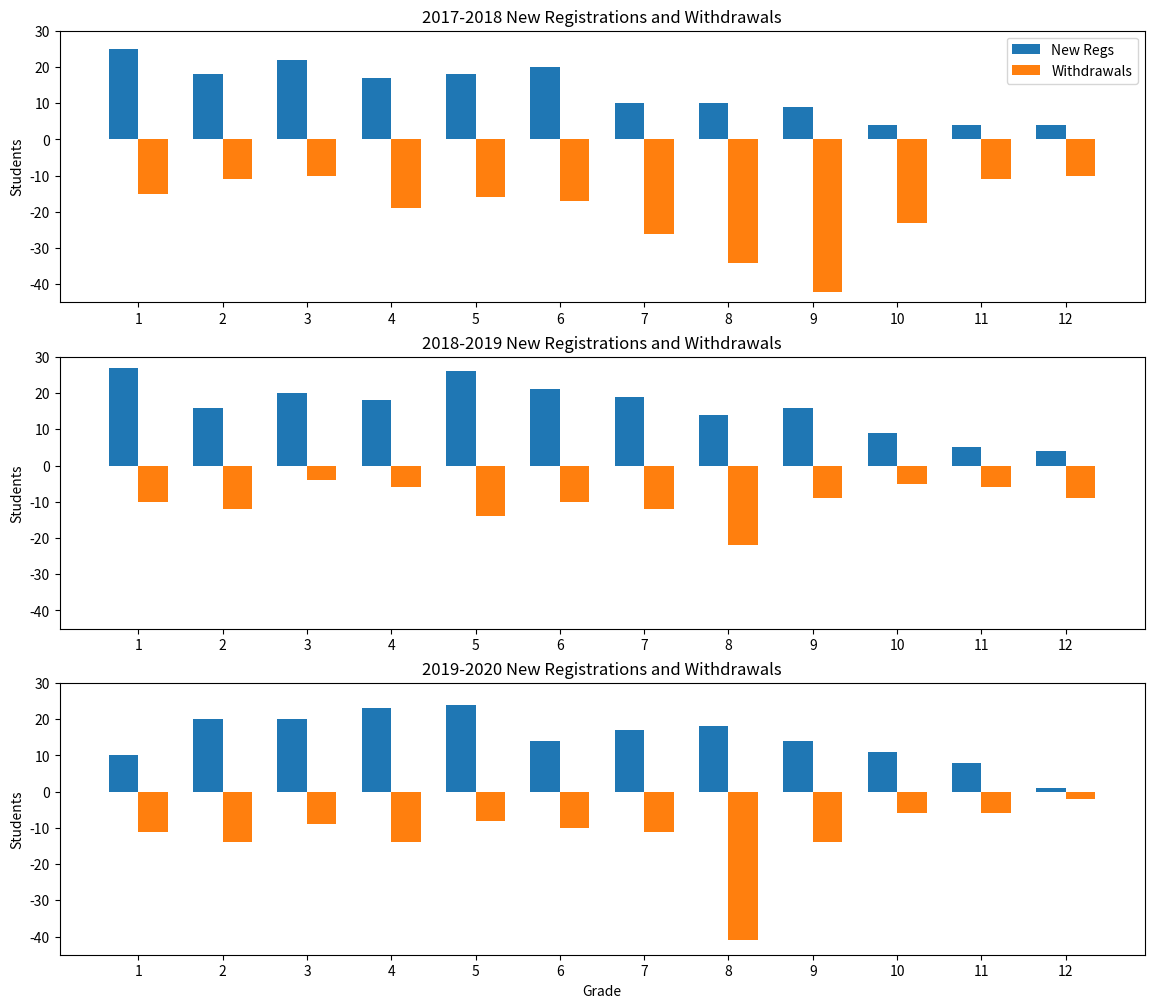

This chart was generated by the following Python code:
import matplotlib
import matplotlib.pyplot as plt
import numpy as np
%matplotlib inline

labels      = ['1', '2', '3',  '4',  '5', '6', '7', '8',  '9', '10', '11', '12']
new_regs1    = [ 25,  18,  22,   17,   18,  20,  10,  10,    9,    4,    4,    4]
withdrawals1 = [-15, -11, -10 , -19,  -16, -17, -26, -34,  -42,  -23,  -11,  -10]
new_regs2    = [ 27,  16,  20,   18,   26,  21,  19,  14,   16,    9,    5,    4]
withdrawals2 = [-10, -12,  -4 ,  -6,  -14, -10, -12, -22,   -9,   -5,   -6,   -9]
new_regs3    = [ 10,  20,  20,   23,  24,  14,  17,  18,   14,   11,    8,    1]
withdrawals3 = [-11, -14,  -9 , -14,  -8, -10, -11, -41,  -14,   -6,   -6,   -2]

x = np.arange(len(labels))  # the label locations
width = 0.35  # the width of the bars

fig, ax = plt.subplots(3,1)
fig.set_size_inches([14.,12.])

ax[0].bar(x - width/2, new_regs1, width, label='New Regs')
ax[0].bar(x + width/2, withdrawals1, width, label='Withdrawals')
ax[1].bar(x - width/2, new_regs2, width, label='New Regs')
ax[1].bar(x + width/2, withdrawals2, width, label='Withdrawals')
ax[2].bar(x - width/2, new_regs3, width, label='New Regs')
ax[2].bar(x + width/2, withdrawals3, width, label='Withdrawals')

# Add some text for labels, title and custom x-axis tick labels, etc.
ax[0].set_ylabel('Students')
ax[0].set_title('2017-2018 New Registrations and Withdrawals')
ax[0].set_xticks(x)
ax[0].set_xticklabels(labels)
ax[1].set_ylabel('Students')
ax[1].set_title('2018-2019 New Registrations and Withdrawals')
ax[1].set_xticks(x)
ax[1].set_xticklabels(labels)
ax[2].set_ylabel('Students')
ax[2].set_xlabel('Grade')
ax[2].set_title('2019-2020 New Registrations and Withdrawals')
ax[2].set_xticks(x)
ax[2].set_xticklabels(labels)
ax[0].set_ylim([-45,30])
ax[1].set_ylim([-45,30])
ax[2].set_ylim([-45,30])
ax[0].legend()

plt.show()